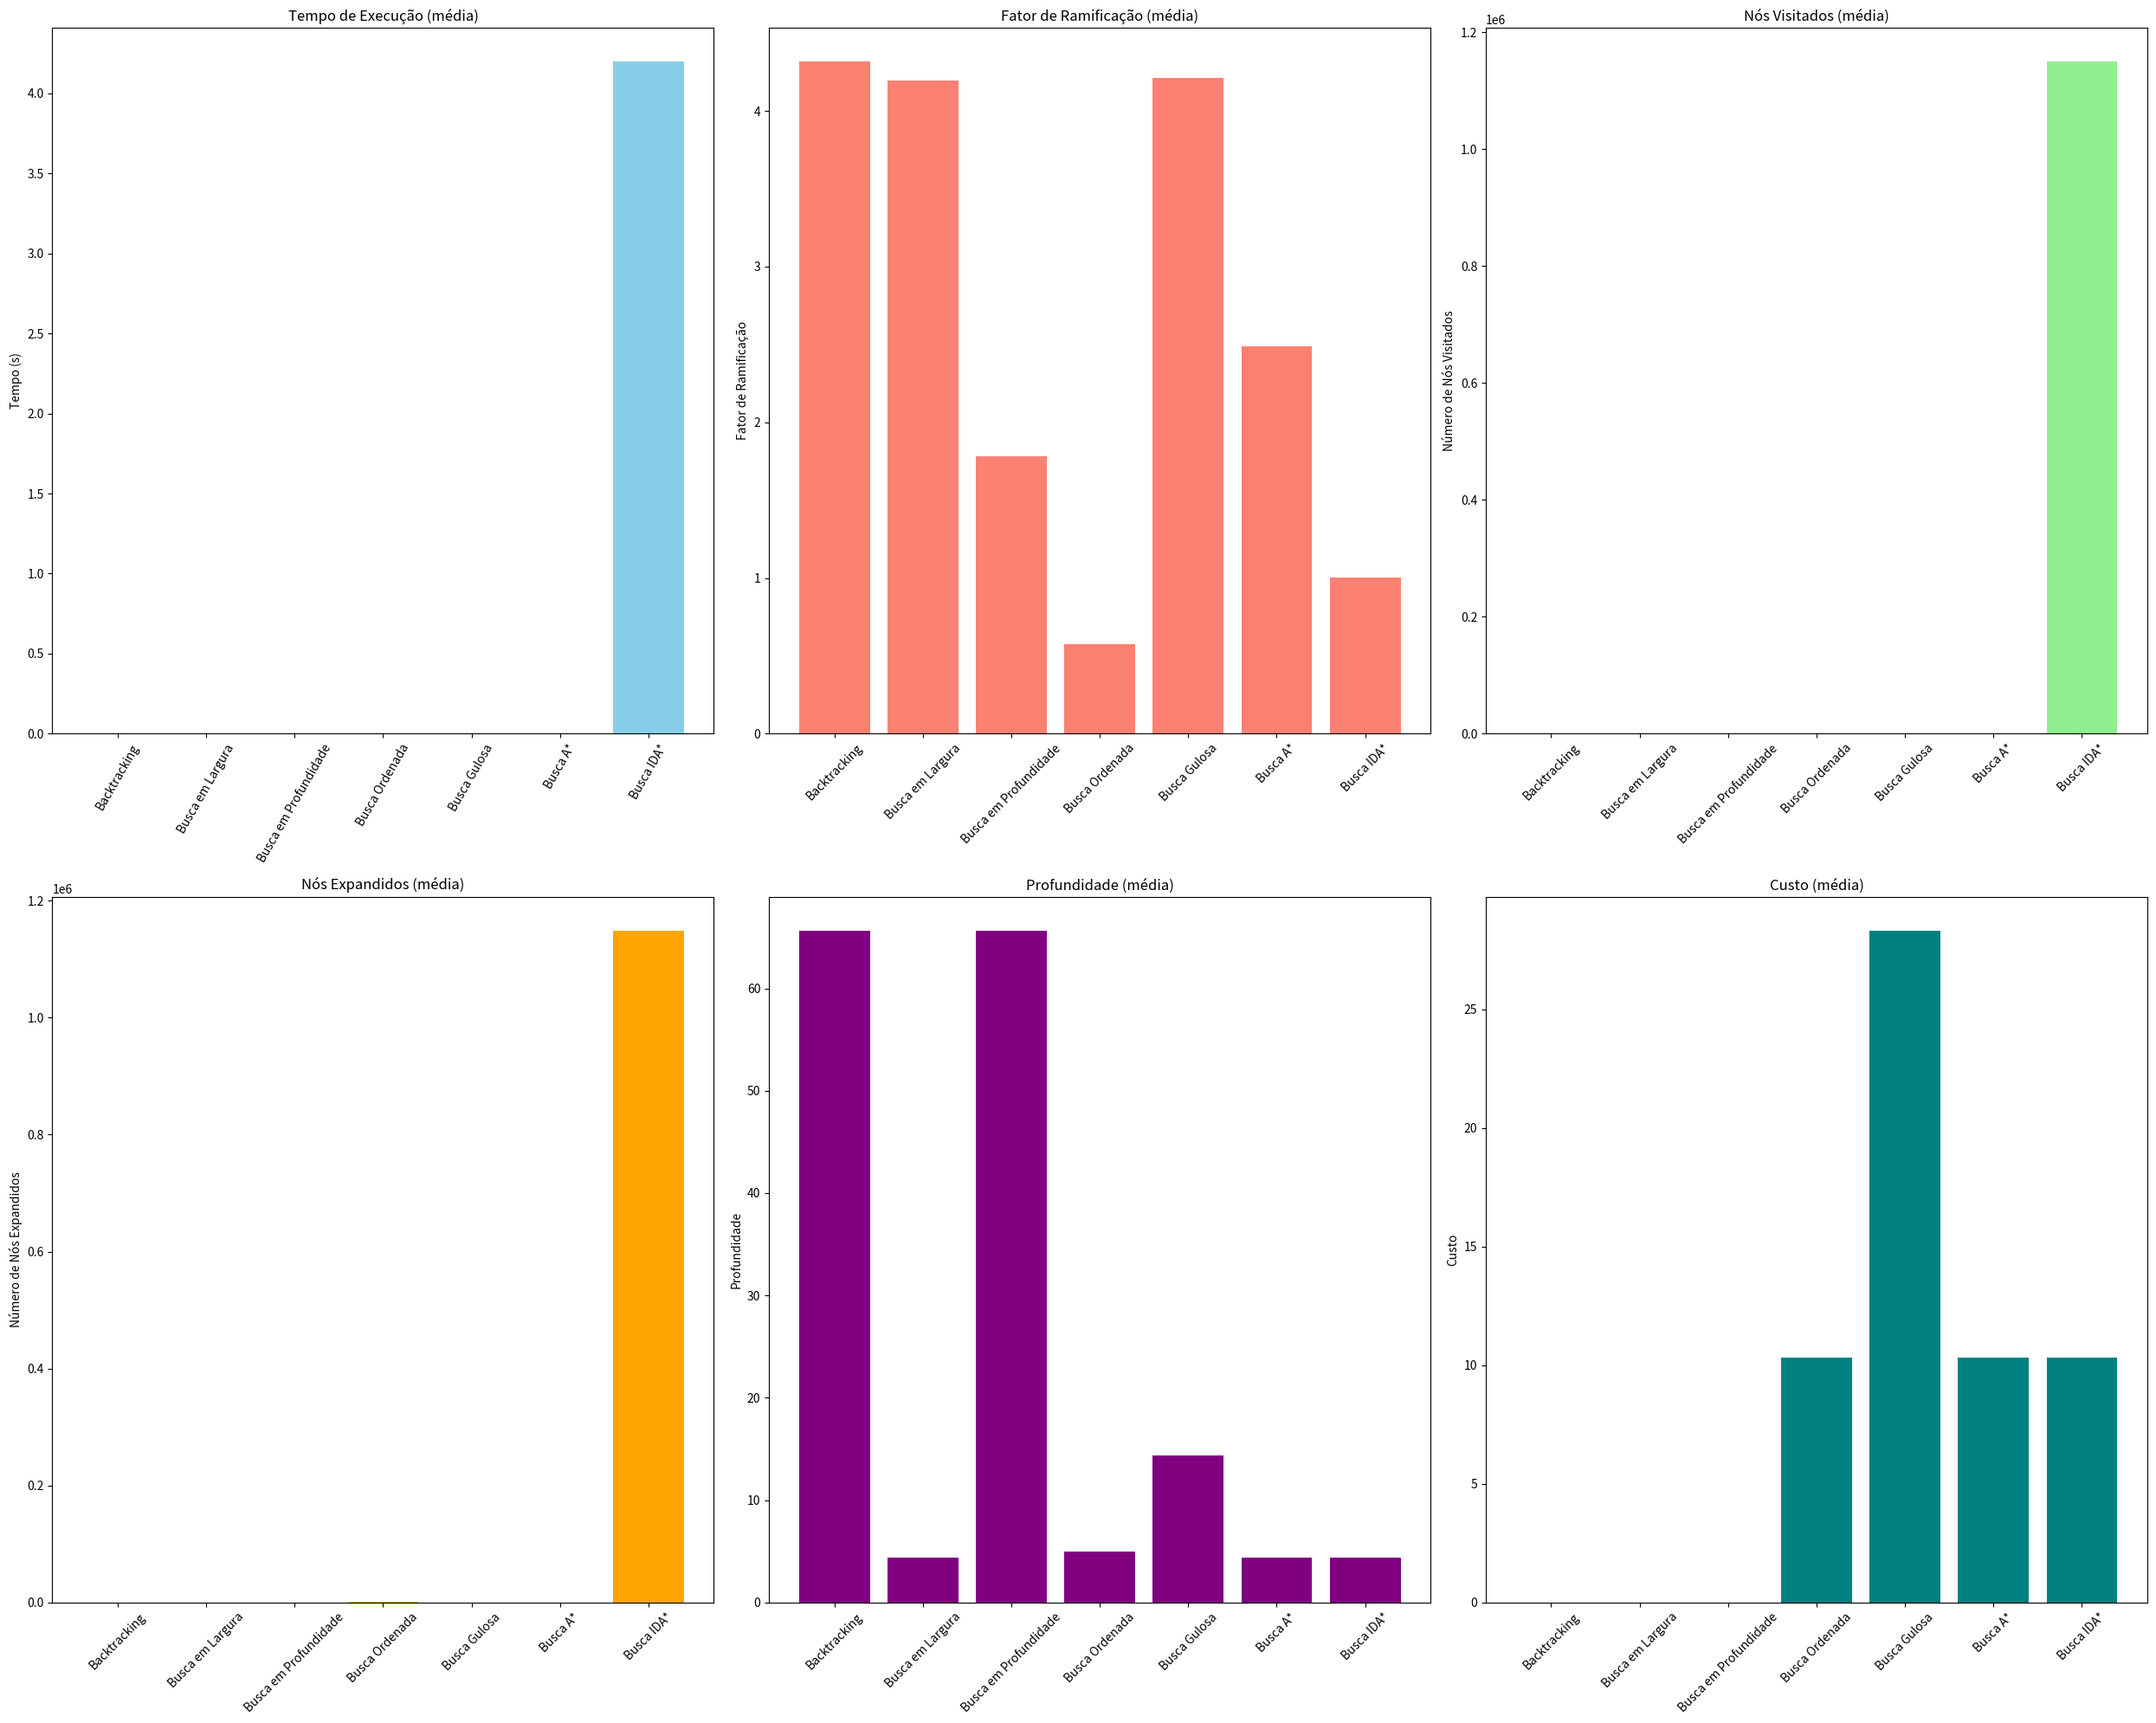

Generate this figure with matplotlib:
import matplotlib.pyplot as plt
import numpy as np

# Dados das execuções
dados = {
    "Backtracking": [
        {"Tempo": 0.0002, "Fator de Ramificação": 2.93, "Nós Visitados": 15, "Nós Expandidos": 14, "Profundidade": 14, "Custo": 0},
        {"Tempo": 0.0003, "Fator de Ramificação": 4.36, "Nós Visitados": 37, "Nós Expandidos": 36, "Profundidade": 36, "Custo": 0},
        {"Tempo": 0.0017, "Fator de Ramificação": 5.66, "Nós Visitados": 148, "Nós Expandidos": 147, "Profundidade": 147, "Custo": 0}
    ],
    "Busca em Largura": [
        {"Tempo": 0.0002, "Fator de Ramificação": 2.69, "Nós Visitados": 35, "Nós Expandidos": 13, "Profundidade": 3, "Custo": 0},
        {"Tempo": 0.0003, "Fator de Ramificação": 4.16, "Nós Visitados": 241, "Nós Expandidos": 58, "Profundidade": 4, "Custo": 0},
        {"Tempo": 0.0020, "Fator de Ramificação": 5.74, "Nós Visitados": 2340, "Nós Expandidos": 408, "Profundidade": 6, "Custo": 0}
    ],
    "Busca em Profundidade": [
        {"Tempo": 0.0001, "Fator de Ramificação": 1.47, "Nós Visitados": 22, "Nós Expandidos": 15, "Profundidade": 14, "Custo": 0},
        {"Tempo": 0.0002, "Fator de Ramificação": 1.78, "Nós Visitados": 66, "Nós Expandidos": 37, "Profundidade": 36, "Custo": 0},
        {"Tempo": 0.0011, "Fator de Ramificação": 2.09, "Nós Visitados": 309, "Nós Expandidos": 148, "Profundidade": 147, "Custo": 0}
    ],
    "Busca Ordenada": [
        {"Tempo": 0.0001, "Fator de Ramificação": 0.78, "Nós Visitados": 14, "Nós Expandidos": 18, "Profundidade": 3, "Custo": 5},
        {"Tempo": 0.0006, "Fator de Ramificação": 0.59, "Nós Visitados": 92, "Nós Expandidos": 156, "Profundidade": 5, "Custo": 9},
        {"Tempo": 0.0108, "Fator de Ramificação": 0.36, "Nós Visitados": 609, "Nós Expandidos": 1673, "Profundidade": 7, "Custo": 17}
    ],
    "Busca Gulosa": [
        {"Tempo": 0.0003, "Fator de Ramificação": 2.72, "Nós Visitados": 68, "Nós Expandidos": 25, "Profundidade": 13, "Custo": 19},
        {"Tempo": 0.0008, "Fator de Ramificação": 4.22, "Nós Visitados": 494, "Nós Expandidos": 117, "Profundidade": 12, "Custo": 23},
        {"Tempo": 0.0042, "Fator de Ramificação": 5.70, "Nós Visitados": 2971, "Nós Expandidos": 521, "Profundidade": 18, "Custo": 43}
    ],
    "Busca A*": [
        {"Tempo": 0.0002, "Fator de Ramificação": 1.50, "Nós Visitados": 21, "Nós Expandidos": 14, "Profundidade": 3, "Custo": 5},
        {"Tempo": 0.0003, "Fator de Ramificação": 3.20, "Nós Visitados": 80, "Nós Expandidos": 25, "Profundidade": 4, "Custo": 9},
        {"Tempo": 0.0017, "Fator de Ramificação": 2.76, "Nós Visitados": 439, "Nós Expandidos": 159, "Profundidade": 6, "Custo": 17}
    ],
    "Busca IDA*": [
        {"Tempo": 0.0005, "Fator de Ramificação": 1.01, "Nós Visitados": 115, "Nós Expandidos": 114, "Profundidade": 3, "Custo": 5},
        {"Tempo": 0.0124, "Fator de Ramificação": 1.00, "Nós Visitados": 3794, "Nós Expandidos": 3793, "Profundidade": 4, "Custo": 9},
        {"Tempo": 12.5832, "Fator de Ramificação": 1.00, "Nós Visitados": 3444094, "Nós Expandidos": 3444093, "Profundidade": 6, "Custo": 17}
    ]
}

# Função para calcular a média
def calcular_media(dados):
    medias = {}
    for algoritmo, execucoes in dados.items():
        medias[algoritmo] = {chave: np.mean([execucao[chave] for execucao in execucoes]) for chave in execucoes[0].keys()}
    return medias

# Calcular médias
medias = calcular_media(dados)

# Preparar dados para os gráficos
algoritmos = list(medias.keys())
tempo = [medias[alg][ "Tempo"] for alg in algoritmos]
fator_ramificacao = [medias[alg]["Fator de Ramificação"] for alg in algoritmos]
nos_visitados = [medias[alg]["Nós Visitados"] for alg in algoritmos]
nos_expandidos = [medias[alg]["Nós Expandidos"] for alg in algoritmos]
profundidade = [medias[alg]["Profundidade"] for alg in algoritmos]
custo = [medias[alg]["Custo"] for alg in algoritmos]

# Plotar gráficos
fig, axs = plt.subplots(2, 3, figsize=(25, 20))

# Gráfico de Tempo
axs[0, 0].bar(algoritmos, tempo, color='skyblue')
axs[0, 0].set_title('Tempo de Execução (média)')
axs[0, 0].set_ylabel('Tempo (s)')
axs[0, 0].tick_params(axis='x', rotation=60)

# Gráfico de Fator de Ramificação
axs[0, 1].bar(algoritmos, fator_ramificacao, color='salmon')
axs[0, 1].set_title('Fator de Ramificação (média)')
axs[0, 1].set_ylabel('Fator de Ramificação')
axs[0, 1].tick_params(axis='x', rotation=45)

# Gráfico de Nós Visitados
axs[0, 2].bar(algoritmos, nos_visitados, color='lightgreen')
axs[0, 2].set_title('Nós Visitados (média)')
axs[0, 2].set_ylabel('Número de Nós Visitados')
axs[0, 2].tick_params(axis='x', rotation=45)

# Gráfico de Nós Expandidos
axs[1, 0].bar(algoritmos, nos_expandidos, color='orange')
axs[1, 0].set_title('Nós Expandidos (média)')
axs[1, 0].set_ylabel('Número de Nós Expandidos')
axs[1, 0].tick_params(axis='x', rotation=45)

# Gráfico de Profundidade
axs[1, 1].bar(algoritmos, profundidade, color='purple')
axs[1, 1].set_title('Profundidade (média)')
axs[1, 1].set_ylabel('Profundidade')
axs[1, 1].tick_params(axis='x', rotation=45)

# Gráfico de Custo
axs[1, 2].bar(algoritmos, custo, color='teal')
axs[1, 2].set_title('Custo (média)')
axs[1, 2].set_ylabel('Custo')
axs[1, 2].tick_params(axis='x', rotation=45)

# Ajustar layout
plt.tight_layout()
plt.show()
